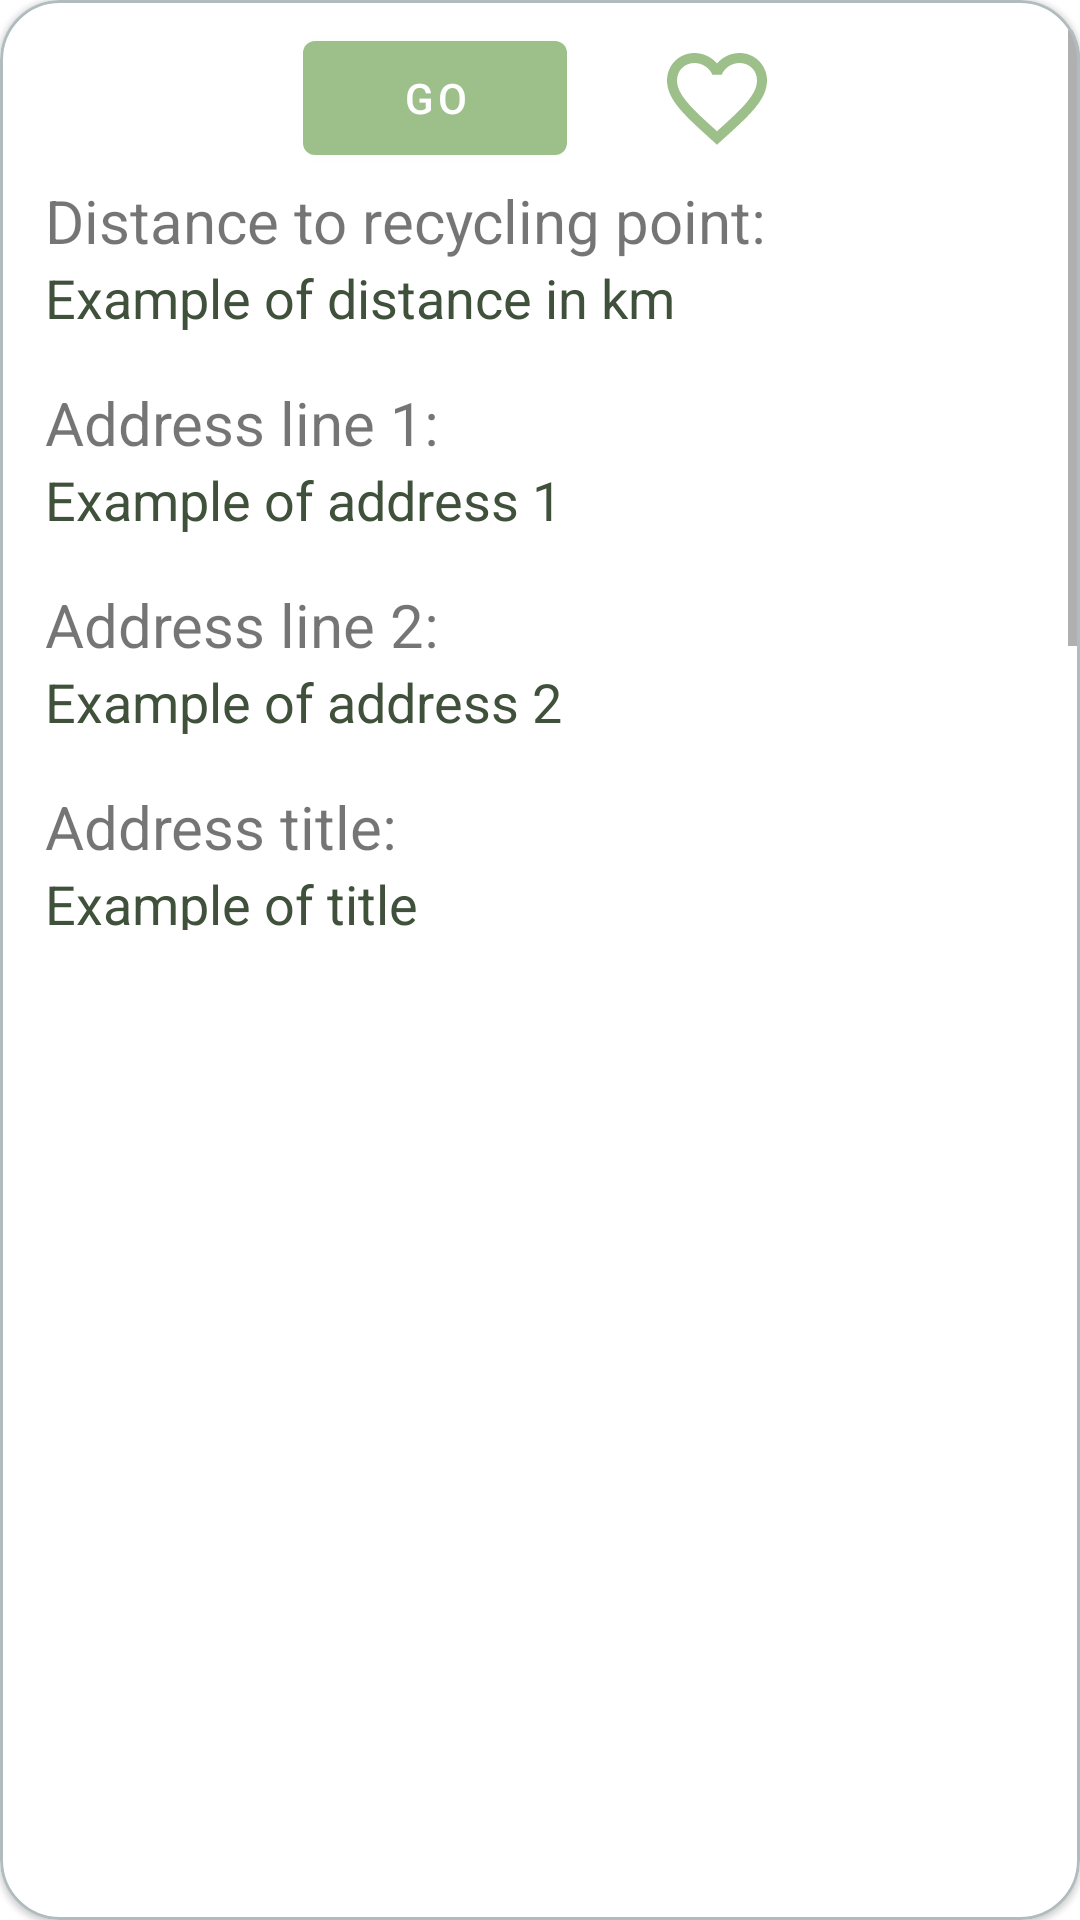

Layout XML and referenced resources for this Android screen:
<!-- AndroidManifest.xml: application theme Theme.WasteClassifier -->
<!-- res/layout/fragment_location_info.xml -->
<com.google.android.material.card.MaterialCardView xmlns:android="http://schemas.android.com/apk/res/android"
    xmlns:app="http://schemas.android.com/apk/res-auto"
    android:id="@+id/card_view"
    android:layout_width="match_parent"
    android:layout_height="wrap_content"
    android:layout_marginTop="5dp"
    android:layout_marginBottom="5dp"
    app:cardCornerRadius="20dp"
    app:strokeColor="?attr/colorSecondaryVariant"
    app:cardBackgroundColor="?attr/colorBackgroundFloating"
    app:strokeWidth="1dp"
    android:padding="5dp">

    <ScrollView
        android:layout_width="match_parent"
        android:layout_marginBottom="15dp"
        android:layout_marginTop="10dp"
        android:layout_height="300dp">

        <LinearLayout
            android:layout_width="match_parent"
            android:layout_height="wrap_content"
            android:layout_marginRight="15dp"
            android:layout_marginLeft="15dp"
            android:orientation="vertical">

            <LinearLayout
                android:layout_width="180dp"
                android:layout_height="45dp"
                android:layout_marginBottom="5dp"
                android:layout_marginLeft="30dp"
                android:layout_marginRight="30dp"
                android:gravity="center"
                android:layout_gravity="center"
                android:orientation="horizontal">

                <Button
                    android:id="@+id/goToLocationButton"
                    android:layout_width="wrap_content"
                    android:layout_height="50dp"
                    android:gravity="center"
                    android:layout_marginRight="30dp"
                    android:text="GO" />

                <ImageView
                    android:id="@+id/favoriteButton"
                    android:layout_width="wrap_content"
                    android:layout_height="50dp"
                    android:src="@drawable/ic_unfav_24">
                </ImageView>

                <ImageView
                    android:id="@+id/unfavoriteButton"
                    android:layout_width="wrap_content"
                    android:layout_height="50dp"
                    android:visibility="gone"
                    android:src="@drawable/ic_favorite_24">
                </ImageView>

            </LinearLayout>

            <TextView
                android:id="@+id/distanceHeadline"
                android:layout_width="match_parent"
                android:layout_height="wrap_content"
                android:text="Distance to recycling point:"
                android:textSize="20sp" />

            <TextView
                android:id="@+id/distanceValue"
                android:layout_width="match_parent"
                android:layout_height="wrap_content"
                android:text="Example of distance in km"
                android:textColor="@color/green_900"
                android:textSize="18sp" />

            <TextView
                android:id="@+id/primaryAddressHeadline"
                android:layout_marginTop="16dp"
                android:layout_width="match_parent"
                android:layout_height="wrap_content"
                android:text="Address line 1:"
                android:textSize="20sp" />

            <TextView
                android:id="@+id/primaryAddressDetails"
                android:layout_width="match_parent"
                android:layout_height="wrap_content"
                android:text="Example of address 1"
                android:textColor="@color/green_900"
                android:textSize="18sp" />

            <TextView
                android:id="@+id/secondaryAddressHeadline"
                android:layout_width="match_parent"
                android:layout_height="wrap_content"
                android:layout_marginTop="16dp"
                android:text="Address line 2:"
                android:textSize="20sp" />

            <TextView
                android:id="@+id/secondaryAddressDetails"
                android:layout_width="match_parent"
                android:layout_height="wrap_content"
                android:text="Example of address 2"
                android:textColor="@color/green_900"
                android:textSize="18sp" />

            <TextView
                android:id="@+id/addressTitleHeadline"
                android:layout_width="match_parent"
                android:layout_height="wrap_content"
                android:layout_marginTop="16dp"
                android:text="Address title:"
                android:textSize="20sp" />

            <TextView
                android:id="@+id/addressTitleDetails"
                android:layout_width="match_parent"
                android:layout_height="wrap_content"
                android:text="Example of title"
                android:textColor="@color/green_900"
                android:textSize="18sp" />

            <TextView
                android:id="@+id/recyclingPointsHeadline"
                android:layout_width="match_parent"
                android:layout_height="wrap_content"
                android:layout_marginTop="16dp"
                android:text="Recycling point type:"
                android:textSize="20sp" />

            <TextView
                android:id="@+id/recyclingPointsDetails"
                android:layout_width="match_parent"
                android:textColor="@color/green_900"
                android:layout_height="wrap_content"
                android:text="test"
                android:textSize="18sp" />

            <TextView
                android:id="@+id/descriptionHeadline"
                android:layout_width="match_parent"
                android:layout_height="wrap_content"
                android:layout_marginTop="16dp"
                android:text="Address description:"
                android:textSize="20sp" />

            <TextView
                android:id="@+id/descriptionDetails"
                android:layout_width="match_parent"
                android:textColor="@color/green_900"
                android:layout_height="wrap_content"
                android:text="test"
                android:textSize="18sp" />
        </LinearLayout>

    </ScrollView>
</com.google.android.material.card.MaterialCardView>
<!-- resources referenced by this layout -->
<resources>
  <color name="green_900">#40513B</color>
  <!-- drawable ic_favorite_24 (drawable) -->
  <vector android:height="40dp" android:tint="#9DC08B"
      android:viewportHeight="24" android:viewportWidth="24"
      android:width="40dp" xmlns:android="http://schemas.android.com/apk/res/android">
      <path android:fillColor="@android:color/white" android:pathData="M12,21.35l-1.45,-1.32C5.4,15.36 2,12.28 2,8.5 2,5.42 4.42,3 7.5,3c1.74,0 3.41,0.81 4.5,2.09C13.09,3.81 14.76,3 16.5,3 19.58,3 22,5.42 22,8.5c0,3.78 -3.4,6.86 -8.55,11.54L12,21.35z"/>
  </vector>
  <!-- drawable ic_unfav_24 (drawable) -->
  <vector android:height="40dp" android:tint="#9DC08B"
      android:viewportHeight="24" android:viewportWidth="24"
      android:width="40dp" xmlns:android="http://schemas.android.com/apk/res/android">
      <path android:fillColor="@android:color/white" android:pathData="M16.5,3c-1.74,0 -3.41,0.81 -4.5,2.09C10.91,3.81 9.24,3 7.5,3 4.42,3 2,5.42 2,8.5c0,3.78 3.4,6.86 8.55,11.54L12,21.35l1.45,-1.32C18.6,15.36 22,12.28 22,8.5 22,5.42 19.58,3 16.5,3zM12.1,18.55l-0.1,0.1 -0.1,-0.1C7.14,14.24 4,11.39 4,8.5 4,6.5 5.5,5 7.5,5c1.54,0 3.04,0.99 3.57,2.36h1.87C13.46,5.99 14.96,5 16.5,5c2,0 3.5,1.5 3.5,3.5 0,2.89 -3.14,5.74 -7.9,10.05z"/>
  </vector>
  <style name="Theme.WasteClassifier" parent="Theme.MaterialComponents.DayNight.DarkActionBar">
          
          <item name="colorPrimary">@color/green_200</item>
          <item name="colorPrimaryVariant">@color/green_700</item>
  
          
          <item name="colorSecondary">@color/teal_200</item>
          <item name="colorSecondaryVariant">#B1BCBE</item>
          <item name="colorOnSecondary">@color/black</item>
  
          
          <item name="android:statusBarColor" tools:targetApi="l">?attr/colorPrimaryVariant</item>
          
          <item name="colorBackgroundFloating">@color/white</item>
  
      </style>
  <color name="green_200">#9DC08B</color>
  <color name="green_700">#609966</color>
  <color name="teal_200">#FF03DAC5</color>
  <color name="black">#FF000000</color>
  <color name="white">#FFFFFFFF</color>
</resources>
